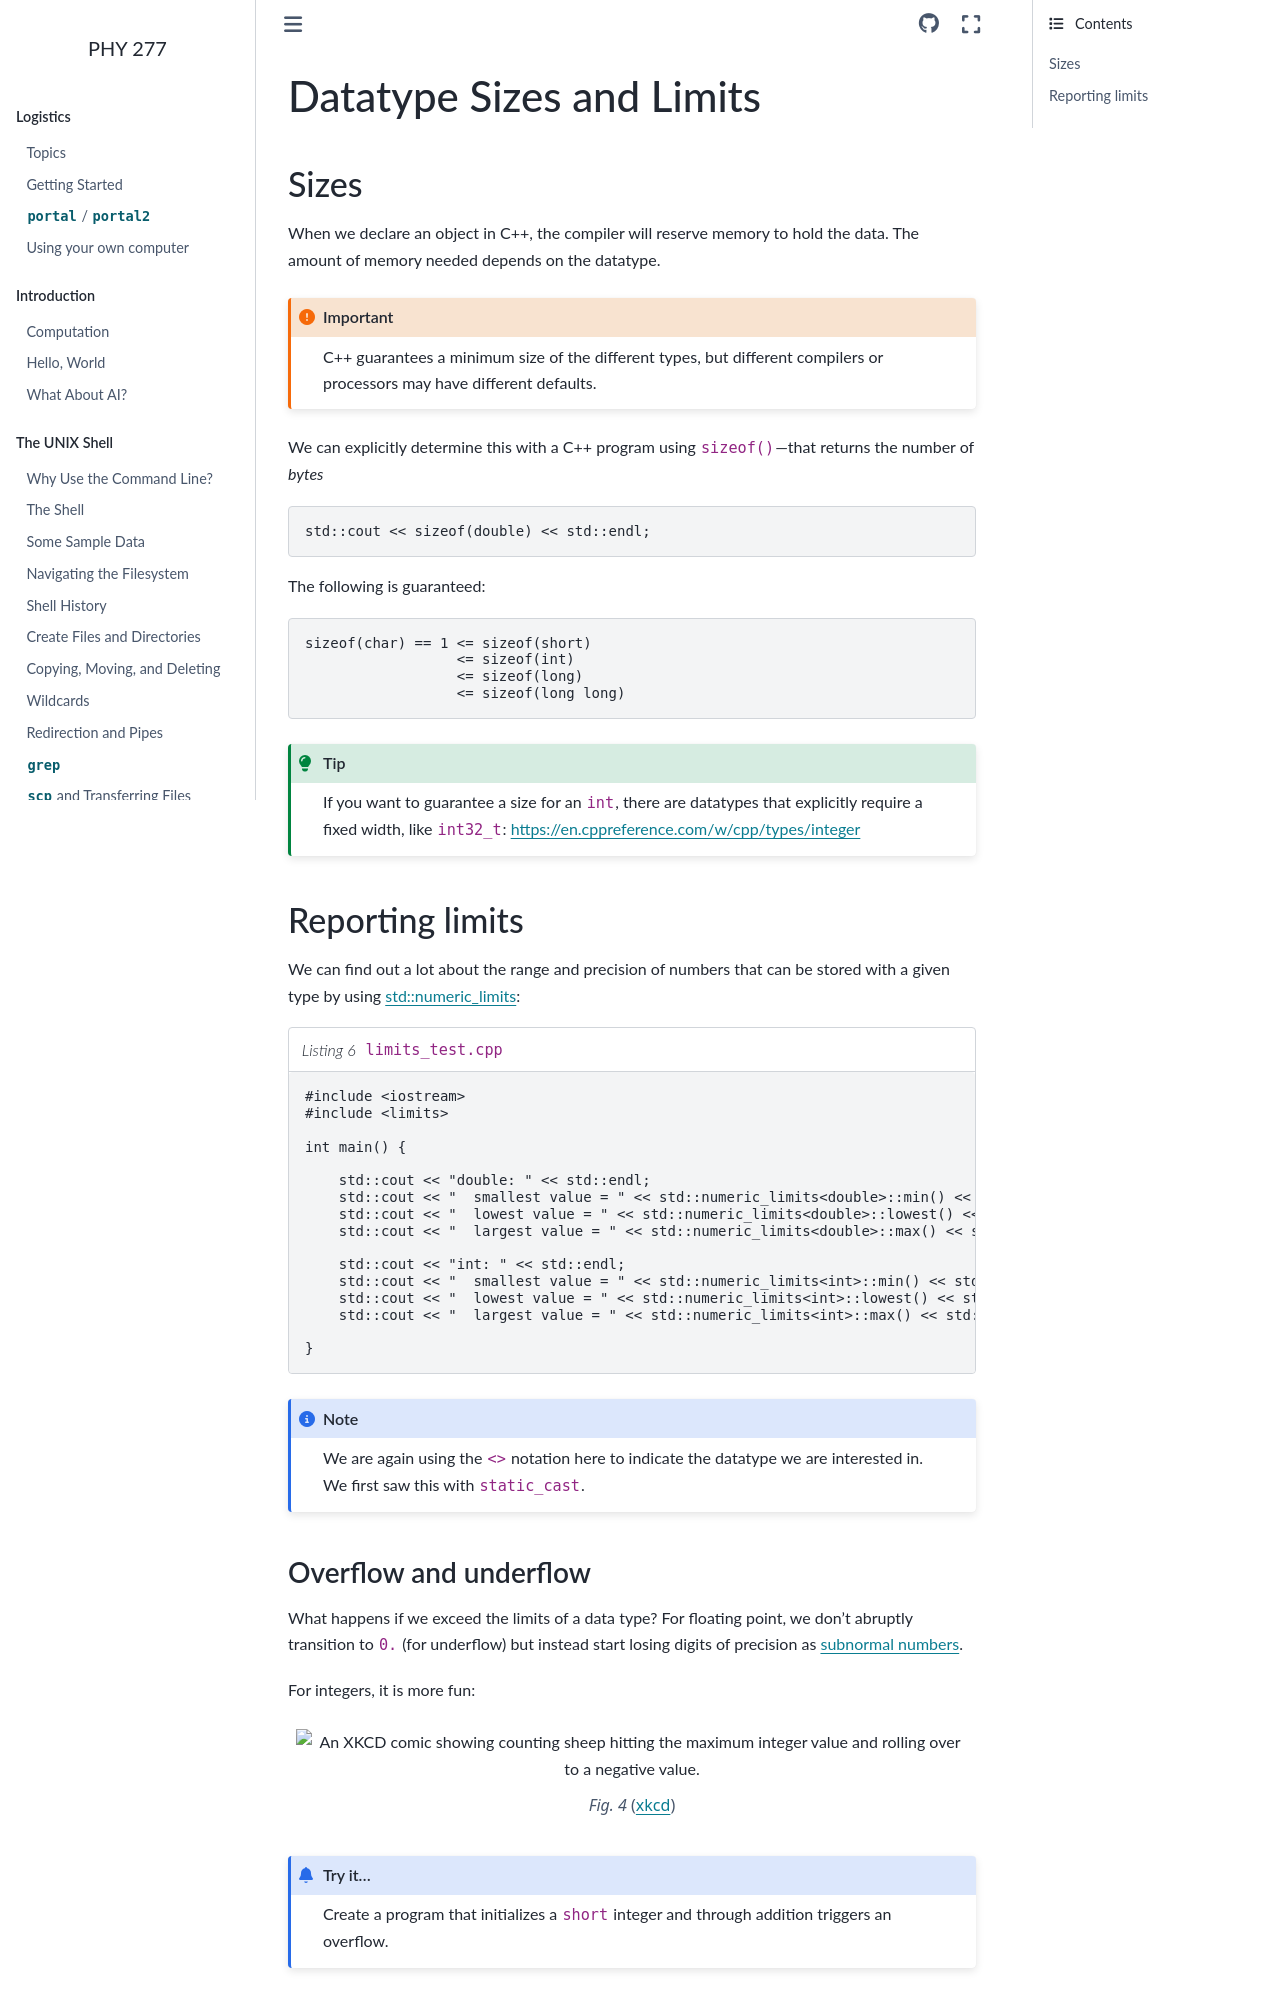

repository: zingale/phy277 · page: cxx-basics/cxx-sizes-limits.html · generator: sphinx

*************************
Datatype Sizes and Limits
*************************

Sizes
=====

When we declare an object in C++, the compiler will reserve memory to hold
the data.  The amount of memory needed depends on the datatype.

.. important::

   C++ guarantees a minimum size of the different types, but different
   compilers or processors may have different defaults.

We can explicitly determine this with a C++ program using
``sizeof()``---that returns the number of *bytes*

.. code:: c++

   std::cout << sizeof(double) << std::endl;

The following is guaranteed:

.. code:: c++

   sizeof(char) == 1 <= sizeof(short)
                     <= sizeof(int)
                     <= sizeof(long)
                     <= sizeof(long long)

.. tip::

   If you want to guarantee a size for an ``int``, there are datatypes that explicitly
   require a fixed width, like ``int32_t``: https://en.cppreference.com/w/cpp/types/integer

.. _sec:reporting_limits:

Reporting limits
================

We can find out a lot about the range and precision of numbers that can be stored with a given type by using
`std::numeric_limits <https://en.cppreference.com/w/cpp/types/numeric_limits>`_:

.. literalinclude:: ../../../examples/limits/limits_test.cpp
   :language: c++
   :caption: ``limits_test.cpp``

.. note::

   We are again using the ``<>`` notation here to indicate the datatype
   we are interested in.  We first saw this with ``static_cast``.
